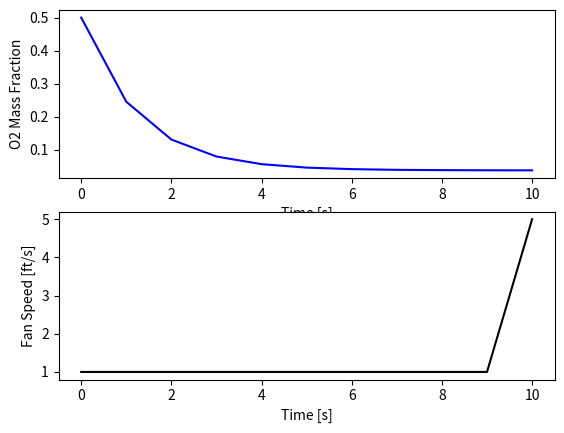

Python code for this plot:
import numpy as np
import matplotlib.pyplot as plt
from scipy.integrate import odeint
import csv

def traeger(X, t, fanSpeed):

    XO2 = X # Oxygen mass in grill [lb]



    # Rate of combustion of wood --- estimated from what traeger experts say on forums
    rWood = -1.0       # [lb/hr]

    # Rate of combustion of O2, H2O, CO2 based off of stoichiometry w/ wood
    rO2 = 1.3786 * rWood         # [lb/hr]
    rCO2 = -1.8381 * rWood        # [lb/hr]
    rH2O = -0.5405 * rWood        # [lb/hr]

    # Air composition
    X_O2_in = 0.21        # Mass fraction of O2 in air
    X_N2_in = 1 - X_O2_in # Mass fraction of N2 in air
    m_grill = 10.         # Mass of air in grill [lb]

    # Dependent on fan speed
    m_air = 8.*fanSpeed     # Flowrate of air (flowrate in and out through flue) [lb/hr]

    # Dependent on combustion
    m_flue = 5.             # Flowrate of flue vapor [lb/hr]

    # Calculate the dXO2dt
    dXO2dt = (1/m_grill) * (m_air * (X_O2_in - XO2) + rO2)

    return dXO2dt

# Initial conditions
XO2_0 = 0.5   # K

# Time points for solution
tf = 10 # hr
nsteps = 11
t = np.linspace(0, tf, tf+1)
delta_t = tf/(nsteps - 1)

# Fan speed can be adjusted
fan = np.ones((tf+1))
fan[10:50] = 5 # Units TBD
fan[50:100] = 10
fan[100:150] = 2
fan[150:] = 5

# Record solution
y = np.empty((tf+1))
y[0] = XO2_0

# Simulate the grill step test
for i in range(tf):
    # Specify fan speed
    inputs = (fan[i],)
    # Integrate the model

    print("XO2_0", XO2_0)

    XO2 = odeint(traeger, XO2_0, [0,delta_t], inputs)

    print("XO2 = ", XO2[-1][0])

    # Record result
    y[i+1] = XO2[-1]
    # Reset initial conditions
    XO2_0 = XO2[-1]

# Plot results
plt.figure(1)
plt.subplot(2,1,1)
plt.plot(t,y[:], 'b-')
plt.ylabel("O2 Mass Fraction")
plt.xlabel("Time [s]")

plt.subplot(2,1,2)
plt.plot(t,fan,'k-')
plt.ylabel("Fan Speed [ft/s]")
plt.xlabel("Time [s]")
plt.show()
